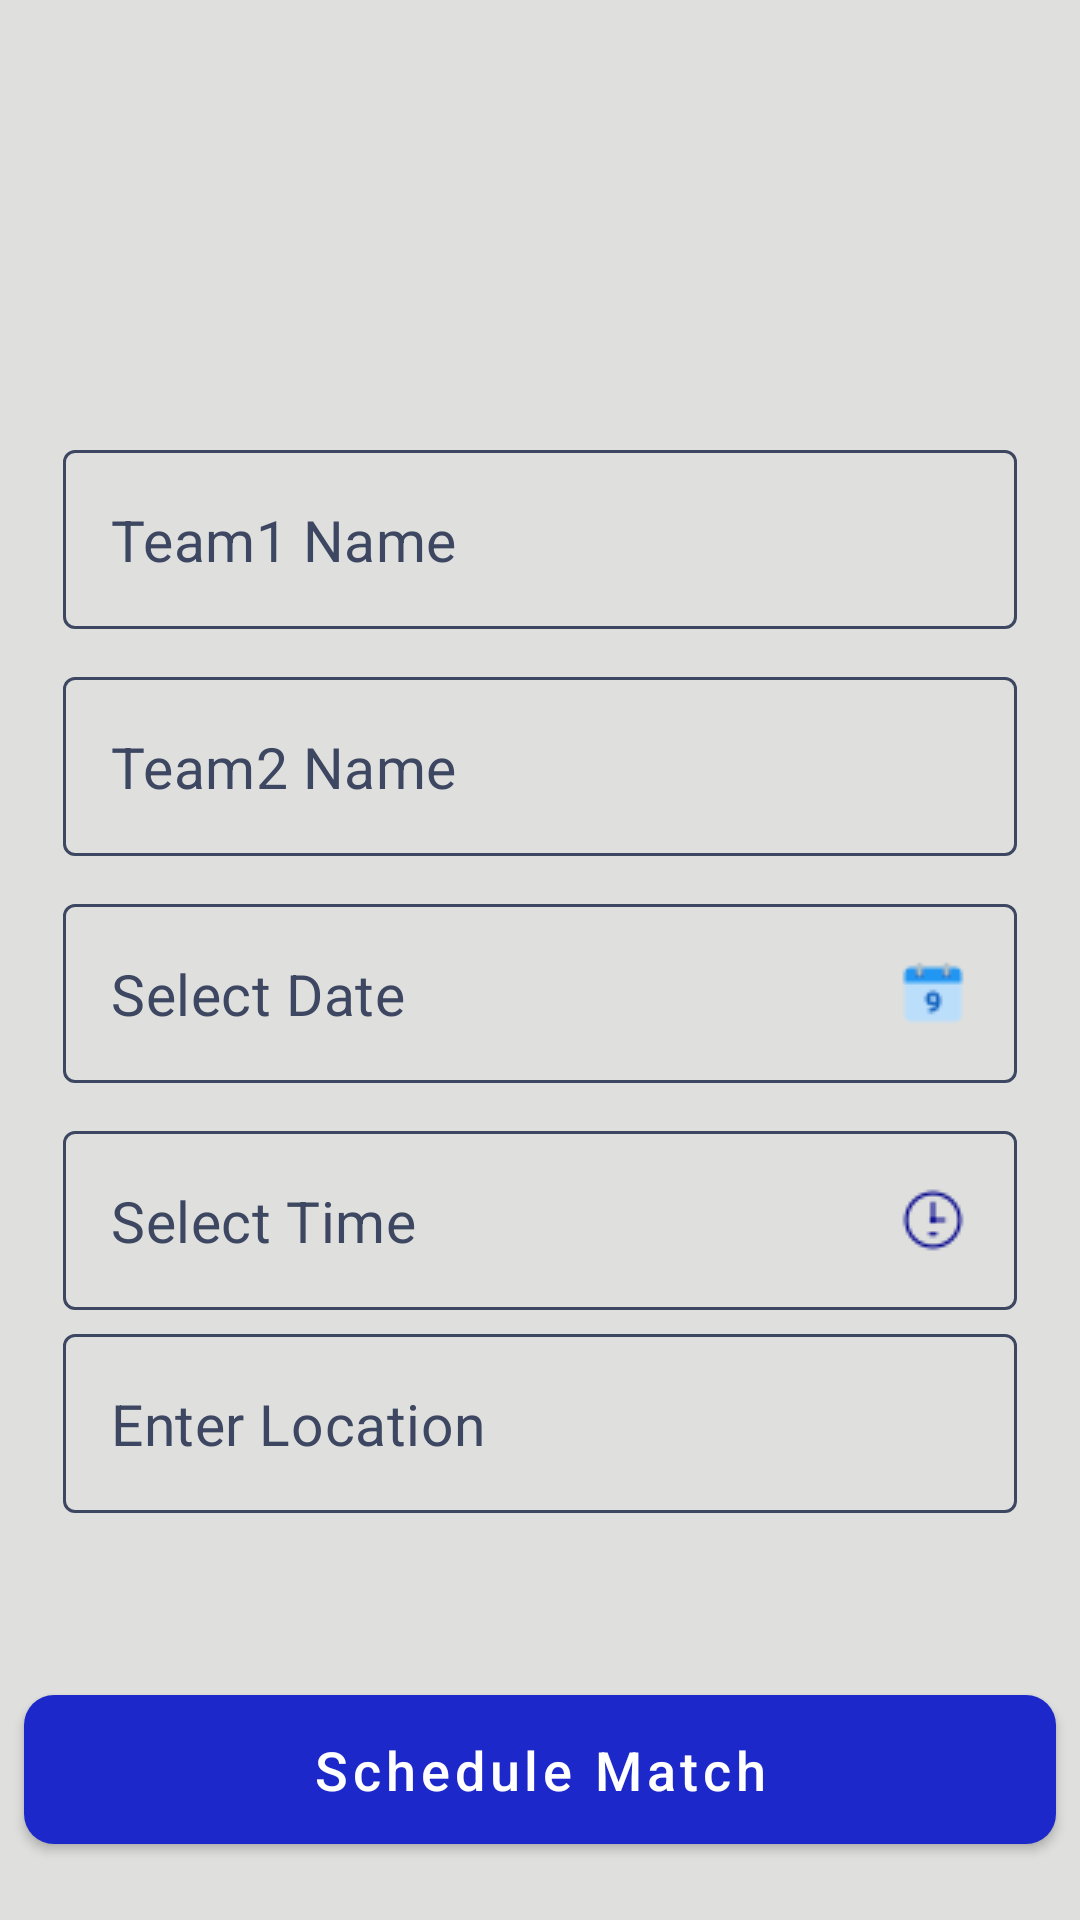

Layout XML and referenced resources for this Android screen:
<!-- AndroidManifest.xml: application theme AppTheme -->
<!-- res/layout/fragment_schedule_match.xml -->
<?xml version="1.0" encoding="utf-8"?>
<ScrollView xmlns:android="http://schemas.android.com/apk/res/android"
    xmlns:tools="http://schemas.android.com/tools"
    android:layout_width="match_parent"
    android:layout_height="match_parent"
    xmlns:app="http://schemas.android.com/apk/res-auto"
    android:background="@color/colorNavDrawerBackground"
    android:fillViewport="true"
    tools:context="com.example.soccerallianceapp.ScheduleMatchFragment">


    <RelativeLayout
        android:layout_width="match_parent"
        android:layout_height="match_parent">

        <androidx.constraintlayout.widget.ConstraintLayout
            android:layout_width="match_parent"
            android:layout_height="wrap_content"
            android:layout_alignParentStart="true"

            android:layout_alignParentEnd="true"
            android:layout_marginStart="5dp"
            android:layout_marginTop="150dp"
            android:layout_marginEnd="5dp"
            android:paddingBottom="120dp">


            <com.google.android.material.textfield.TextInputLayout
                android:id="@+id/schedule_match_team1_layout"
                style="@style/TextInputLayoutStyleVarient"
                android:layout_width="match_parent"
                android:layout_height="wrap_content"
                android:layout_marginStart="16dp"
                android:layout_marginTop="150dp"
                android:layout_marginEnd="16dp"
                app:hintEnabled="false"
                app:layout_constraintBottom_toTopOf="@+id/schedule_match_team2_layout"
                app:layout_constraintEnd_toEndOf="parent"
                app:layout_constraintStart_toStartOf="parent">

                <AutoCompleteTextView
                    android:id="@+id/schedule_match_edt_txt"
                    style="@style/TextInputEditTextStyle"
                    android:layout_width="match_parent"
                    android:completionThreshold="1"

                    android:layout_height="wrap_content"
                    android:hint="Team1 Name"
                    android:textColorHint="@color/colorPrimaryLight" />
            </com.google.android.material.textfield.TextInputLayout>

            <com.google.android.material.textfield.TextInputLayout
                android:id="@+id/schedule_match_team2_layout"
                style="@style/TextInputLayoutStyleVarient"
                android:layout_width="match_parent"
                android:layout_height="wrap_content"
                android:layout_marginStart="16dp"
                android:layout_marginTop="16dp"
                android:layout_marginEnd="16dp"
                app:hintEnabled="false"
                app:layout_constraintEnd_toEndOf="parent"
                app:layout_constraintStart_toStartOf="parent"
                app:layout_constraintTop_toBottomOf="@id/schedule_match_team1_layout">





                <AutoCompleteTextView
                    android:id="@+id/schedule_match_team2_edt_txt"
                    style="@style/TextInputEditTextStyle"
                    android:layout_width="match_parent"
                    android:layout_height="wrap_content"
                    android:hint="Team2 Name"
                    android:textColorHint="@color/colorPrimaryLight" />


            </com.google.android.material.textfield.TextInputLayout>

            <com.google.android.material.textfield.TextInputLayout
                android:id="@+id/schedule_match_date_layout"
                style="@style/TextInputLayoutStyleVarient"
                android:layout_width="match_parent"
                android:layout_height="wrap_content"
                android:layout_marginStart="16dp"
                android:layout_marginTop="16dp"
                android:layout_marginEnd="16dp"
                app:hintEnabled="false"
                app:layout_constraintEnd_toEndOf="parent"
                app:layout_constraintStart_toStartOf="parent"
                app:layout_constraintTop_toBottomOf="@id/schedule_match_team2_layout">

                <com.google.android.material.textfield.TextInputEditText
                    android:id="@+id/schedule_match_date_edt_txt"
                    style="@style/TextInputEditTextStyleVarient"
                    android:layout_width="match_parent"
                    android:layout_height="wrap_content"
                    android:hint="Select Date"
                    android:clickable="true"
                    android:drawableRight="@drawable/datepickerblue"
                    android:imeOptions="actionNext"
                    android:inputType="text"
                    android:textColorHint="@color/colorPrimaryLight" />
            </com.google.android.material.textfield.TextInputLayout>


            <com.google.android.material.textfield.TextInputLayout
                android:id="@+id/schedule_match_time_layout"
                style="@style/TextInputLayoutStyleVarient"
                android:layout_width="match_parent"
                android:layout_height="wrap_content"
                android:layout_marginStart="16dp"
                android:layout_marginTop="16dp"
                android:layout_marginEnd="16dp"
                app:hintEnabled="false"
                app:layout_constraintEnd_toEndOf="parent"
                app:layout_constraintStart_toStartOf="parent"
                app:layout_constraintTop_toBottomOf="@id/schedule_match_date_layout">

                <com.google.android.material.textfield.TextInputEditText
                    android:id="@+id/schedule_match_time_layout_edt_txt"
                    style="@style/TextInputEditTextStyleVarient"
                    android:layout_width="match_parent"
                    android:layout_height="wrap_content"
                    android:hint="Select Time"
                    android:clickable="true"
                    android:drawableRight="@drawable/timepicker"
                    android:imeOptions="actionNext"
                    android:inputType="text"
                    android:textColorHint="@color/colorPrimaryLight" />
            </com.google.android.material.textfield.TextInputLayout>


            <com.google.android.material.textfield.TextInputLayout
                android:id="@+id/schedule_match_location_layout"
                style="@style/TextInputLayoutStyleVarient"
                android:layout_width="match_parent"
                android:layout_height="wrap_content"
                android:layout_marginStart="16dp"
                android:layout_marginTop="8dp"
                android:layout_marginEnd="16dp"
                app:hintEnabled="false"
                app:layout_constraintEnd_toEndOf="parent"
                app:layout_constraintStart_toStartOf="parent"
                app:layout_constraintTop_toBottomOf="@id/schedule_match_time_layout">

                <com.google.android.material.textfield.TextInputEditText
                    android:id="@+id/schedule_match_location_layout_edt_txt"
                    style="@style/TextInputEditTextStyleVarient"
                    android:layout_width="match_parent"
                    android:layout_height="wrap_content"
                    android:hint="Enter Location"
                    android:imeOptions="actionDone"
                    android:inputType="text"
                    android:textColorHint="@color/colorPrimaryLight" />
            </com.google.android.material.textfield.TextInputLayout>


            


        </androidx.constraintlayout.widget.ConstraintLayout>

        <LinearLayout
            android:layout_width="match_parent"
            android:layout_height="100dp"
            android:layout_alignParentStart="true"
            android:layout_alignParentEnd="true"
            android:layout_alignParentBottom="true"
            android:gravity="center"
            android:orientation="vertical">



            <com.google.android.material.button.MaterialButton
                app:layout_constraintEnd_toEndOf="parent"
                app:layout_constraintStart_toStartOf="parent"

                android:id="@+id/Schedule_match_btn"
                style="@style/NormalButtonStyle"
                android:layout_width="match_parent"
                android:layout_height="30pt"
                android:layout_margin="8dp"
                android:text="Schedule Match" />



        </LinearLayout>
    </RelativeLayout>


</ScrollView>
<!-- resources referenced by this layout -->
<resources>
  <color name="colorNavDrawerBackground">#dfe0dd</color>
  <color name="colorPrimaryLight">#3d4762</color>
  <!-- drawable datepickerblue: png bitmap (drawable, 602 bytes) -->
  <!-- drawable timepicker: png bitmap (drawable, 602 bytes) -->
  <style name="NormalButtonStyle" parent="Widget.MaterialComponents.Button">
          <item name="android:textColor">@android:color/white</item>
          <item name="android:textSize">18sp</item>
          <item name="backgroundTint">@color/colorNormalButton</item>
          <item name="cornerRadius">10dp</item>
  
      </style>
  <style name="TextInputEditTextStyle" parent="Base.Widget.MaterialComponents.TextInputEditText">
          <item name="android:textColor">@android:color/white</item>
          <item name="android:textCursorDrawable">@drawable/cursor_color</item>
          <item name="android:textSize">19sp</item>
          <item name="android:singleLine">true</item>
  
      </style>
  <style name="TextInputEditTextStyleVarient" parent="Base.Widget.MaterialComponents.TextInputEditText">
          <item name="android:textColor">@color/colorPrimaryLight</item>
          <item name="android:textCursorDrawable">@drawable/dashbord_cursor_color</item>
          <item name="android:textSize">19sp</item>
          <item name="android:singleLine">true</item>
  
      </style>
  <style name="TextInputLayoutStyleVarient" parent="Widget.MaterialComponents.TextInputLayout.OutlinedBox">
          <item name="boxBackgroundMode">outline</item>
          <item name="boxStrokeColor">@color/dashboard_default_textinput_border_color</item>
          <item name="hintTextAppearance">@style/TextInputHint</item>
          <item name="errorTextAppearance">@style/TextInputError</item>
          <item name="errorTextColor">@android:color/holo_red_light</item>
          <item name="android:textColorHint">@color/colorPrimaryLight</item>
          <item name="hintTextColor">@color/colorPrimaryLight</item>
          <item name="endIconTint">@color/colorPrimaryLight</item>
          <item name="errorIconTint">@color/colorPrimaryLight</item>
          <item name="startIconTint">@color/colorPrimaryLight</item>
      </style>
  <style name="AppTheme" parent="Theme.MaterialComponents.Light.NoActionBar">
          
          <item name="colorPrimary">@color/colorPrimary</item>
          <item name="colorPrimaryDark">@color/colorPrimaryDark</item>
          <item name="colorAccent">@color/colorAccent</item>
          <item name="windowActionBar">false</item>
          <item name="windowNoTitle">true</item>
          <item name="android:textAllCaps">false</item>
      </style>
  <color name="colorNormalButton">#1c28c9</color>
  <!-- drawable cursor_color (drawable) -->
  <?xml version="1.0" encoding="utf-8"?>
  <shape xmlns:android="http://schemas.android.com/apk/res/android"
      android:shape="rectangle">
      <size android:width="2dp"/>
      <solid android:color="@android:color/white"/>
  </shape>
  <!-- drawable dashbord_cursor_color (drawable) -->
  <?xml version="1.0" encoding="utf-8"?>
  <shape xmlns:android="http://schemas.android.com/apk/res/android"
      android:shape="rectangle">
      <size android:width="2dp"/>
      <solid android:color="@color/colorPrimaryLight"/>
  </shape>
  <style name="TextInputHint" parent="TextAppearance.Design.Hint">
          
          <item name="android:textSize">16sp</item>
      </style>
  <style name="TextInputError" parent="TextAppearance.Design.Error">
          
          <item name="android:textSize">16sp</item>
      </style>
  <color name="colorPrimary">#142038</color>
  <color name="colorPrimaryDark">#000013</color>
  <color name="colorAccent">#D81B60</color>
</resources>
